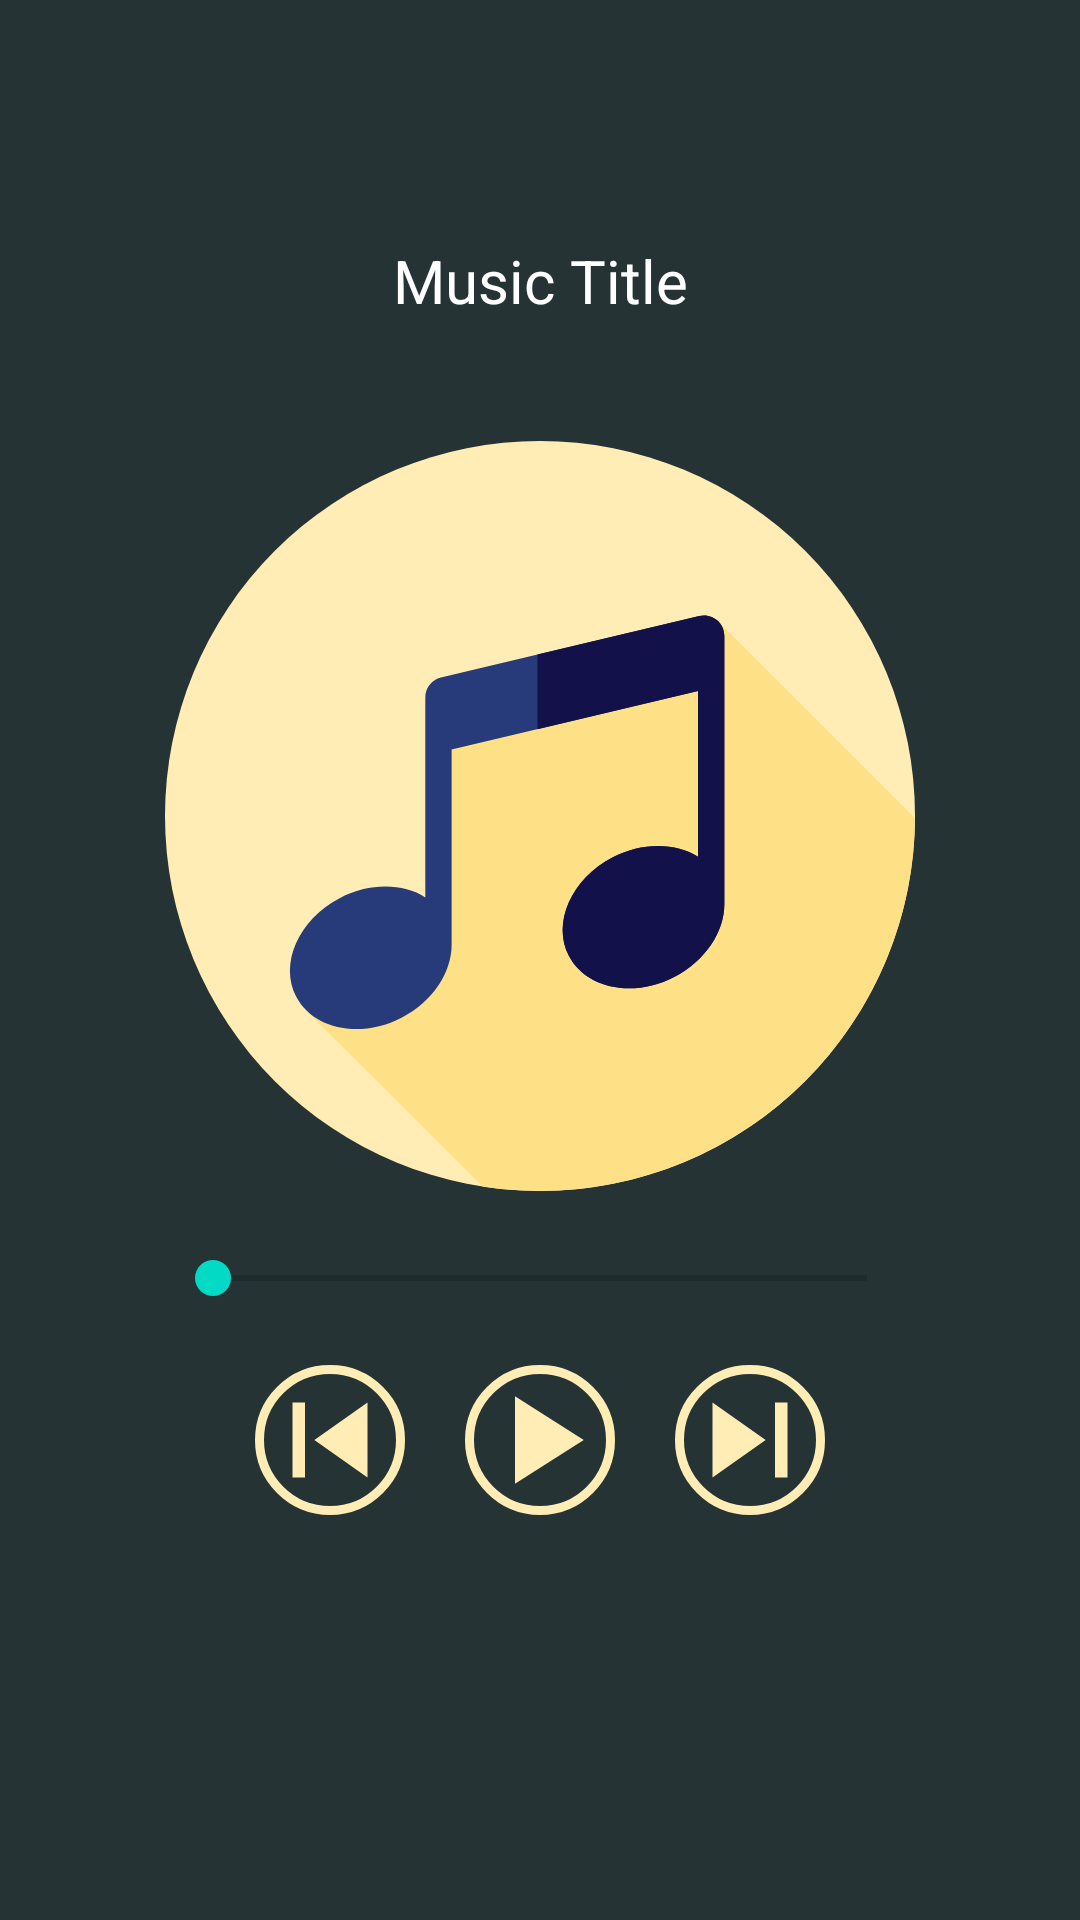

Here is an Android app screen rendered from its layout file. Give the layout XML and the strings, colors and styles it references.
<!-- AndroidManifest.xml: application theme Theme.Lab3 -->
<!-- res/layout/fragment_music.xml -->
<?xml version="1.0" encoding="utf-8"?>
<androidx.constraintlayout.widget.ConstraintLayout xmlns:android="http://schemas.android.com/apk/res/android"
    xmlns:app="http://schemas.android.com/apk/res-auto"
    xmlns:tools="http://schemas.android.com/tools"
    android:layout_width="match_parent"
    android:layout_height="match_parent"
    android:background="@color/menu_color"
    tools:context=".ui.music.MusicFragment">

    <TextView
        android:id="@+id/music_title"
        android:layout_width="match_parent"
        android:layout_height="wrap_content"
        android:layout_marginStart="8dp"
        android:layout_marginTop="80dp"
        android:layout_marginEnd="8dp"
        android:gravity="center"
        android:text="Music Title"
        android:textAlignment="center"
        android:textColor="@color/white"
        android:textSize="20sp"
        app:layout_constraintEnd_toEndOf="parent"
        app:layout_constraintStart_toStartOf="parent"
        app:layout_constraintTop_toTopOf="parent" />

    <ImageView
        android:id="@+id/music_image"
        android:layout_width="250dp"
        android:layout_height="250dp"
        android:layout_marginTop="40dp"
        android:src="@drawable/ic_music"
        app:layout_constraintEnd_toEndOf="parent"
        app:layout_constraintStart_toStartOf="parent"
        app:layout_constraintTop_toBottomOf="@+id/music_title" />

    <SeekBar
        android:id="@+id/seekBar"
        android:layout_width="250dp"
        android:layout_height="wrap_content"
        android:layout_marginTop="20dp"
        app:layout_constraintEnd_toEndOf="parent"
        app:layout_constraintStart_toStartOf="parent"
        app:layout_constraintTop_toBottomOf="@+id/music_image" />

    <LinearLayout
        android:layout_width="wrap_content"
        android:layout_height="wrap_content"
        android:layout_marginTop="20dp"
        android:orientation="horizontal"
        app:layout_constraintEnd_toEndOf="parent"
        app:layout_constraintStart_toStartOf="parent"
        app:layout_constraintTop_toBottomOf="@+id/seekBar">

        <ImageButton
            android:id="@+id/previous"
            android:layout_width="match_parent"
            android:layout_height="match_parent"
            android:layout_marginEnd="20dp"
            android:layout_weight="1"
            android:background="@drawable/btn_music"
            android:src="@drawable/ic_baseline_skip_previous_24"
            tools:ignore="SpeakableTextPresentCheck" />

        <ImageButton
            android:id="@+id/start"
            android:layout_width="match_parent"
            android:layout_height="match_parent"
            android:layout_marginEnd="20dp"
            android:layout_weight="1"
            android:background="@drawable/btn_music"
            android:src="@drawable/ic_baseline_play_arrow_24"
            tools:ignore="SpeakableTextPresentCheck" />

        <ImageButton
            android:id="@+id/next"
            android:layout_width="match_parent"
            android:layout_height="match_parent"
            android:layout_weight="1"
            android:background="@drawable/btn_music"
            android:src="@drawable/ic_baseline_skip_next_24"
            tools:ignore="SpeakableTextPresentCheck" />
    </LinearLayout>
</androidx.constraintlayout.widget.ConstraintLayout>
<!-- resources referenced by this layout -->
<resources>
  <color name="menu_color">#253334</color>
  <color name="white">#FFFFFFFF</color>
  <!-- drawable btn_music (drawable) -->
  <?xml version="1.0" encoding="utf-8"?>
  <shape xmlns:android="http://schemas.android.com/apk/res/android"
      android:shape="oval">
      <stroke android:color="#FFEDB5" android:width="3dp" />
  </shape>
  <!-- drawable ic_baseline_play_arrow_24 (drawable) -->
  <vector android:height="50dp" android:tint="#FFEDB5"
      android:viewportHeight="24" android:viewportWidth="24"
      android:width="50dp" xmlns:android="http://schemas.android.com/apk/res/android">
      <path android:fillColor="@android:color/white" android:pathData="M8,5v14l11,-7z"/>
  </vector>
  <!-- drawable ic_baseline_skip_next_24 (drawable) -->
  <vector android:height="50dp" android:tint="#FFEDB5"
      android:viewportHeight="24" android:viewportWidth="24"
      android:width="50dp" xmlns:android="http://schemas.android.com/apk/res/android">
      <path android:fillColor="@android:color/white" android:pathData="M6,18l8.5,-6L6,6v12zM16,6v12h2V6h-2z"/>
  </vector>
  <!-- drawable ic_baseline_skip_previous_24 (drawable) -->
  <vector android:height="50dp" android:tint="#FFEDB5"
      android:viewportHeight="24" android:viewportWidth="24"
      android:width="50dp" xmlns:android="http://schemas.android.com/apk/res/android">
      <path android:fillColor="@android:color/white" android:pathData="M6,6h2v12L6,18zM9.5,12l8.5,6L18,6z"/>
  </vector>
  <!-- drawable ic_music (drawable) -->
  <vector xmlns:android="http://schemas.android.com/apk/res/android"
      android:width="512dp"
      android:height="512dp"
      android:viewportWidth="512"
      android:viewportHeight="512">
    <path
        android:pathData="M256,256m-256,0a256,256 0,1 1,512 0a256,256 0,1 1,-512 0"
        android:fillColor="#FFEDB5"/>
    <path
        android:pathData="M511.981,257.45L377.722,123.19l-186.656,66.725l-6.322,132.741l-88.435,65.872l120.485,120.485c12.781,1.964 25.872,2.986 39.203,2.986C396.9,512 511.2,398.167 511.981,257.45z"
        android:fillColor="#FEE187"/>
    <path
        android:pathData="M381.845,133.073c0,-8.98 -8.385,-15.605 -17.122,-13.526l-176.335,41.95c-6.265,1.489 -10.685,7.087 -10.685,13.526V311.57c-15.362,-9.695 -38.033,-10.14 -58.484,0.552c-28.1,14.689 -41.353,44.823 -29.601,67.303c11.752,22.48 44.06,28.796 72.159,14.105c21.126,-11.045 33.857,-30.817 33.882,-49.505h0.003V210.684l168.22,-40.017v113.109c-15.362,-9.695 -38.033,-10.14 -58.484,0.552c-28.1,14.689 -41.353,44.822 -29.601,67.303c11.752,22.48 44.06,28.796 72.159,14.105c21.006,-10.981 33.709,-30.591 33.88,-49.183l0.007,0.002L381.845,133.073L381.845,133.073z"
        android:fillColor="#273B7A"/>
    <path
        android:pathData="M364.723,119.548l-110.447,26.276v50.919l109.608,-26.076v113.109c-15.362,-9.695 -38.033,-10.14 -58.484,0.552c-28.1,14.689 -41.353,44.822 -29.601,67.303c11.752,22.48 44.06,28.796 72.159,14.105c21.006,-10.981 33.709,-30.591 33.88,-49.183l0.007,0.002v-183.48C381.845,124.094 373.46,117.47 364.723,119.548z"
        android:fillColor="#121149"/>
  </vector>
  <style name="Theme.Lab3" parent="Theme.MaterialComponents.DayNight.DarkActionBar">
          
          <item name="colorPrimary">@color/purple_500</item>
          <item name="colorPrimaryVariant">@color/purple_700</item>
          <item name="colorOnPrimary">@color/white</item>
          
          <item name="colorSecondary">@color/teal_200</item>
          <item name="colorSecondaryVariant">@color/teal_700</item>
          <item name="colorOnSecondary">@color/black</item>
          
          <item name="android:windowActionBar">false</item>
          <item name="android:windowNoTitle">true</item>
          <item name="android:statusBarColor" tools:targetApi="l">@color/menu_color</item>
          
      </style>
  <color name="purple_500">#FF6200EE</color>
  <color name="purple_700">#FF3700B3</color>
  <color name="teal_200">#FF03DAC5</color>
  <color name="teal_700">#FF018786</color>
  <color name="black">#FF000000</color>
</resources>
